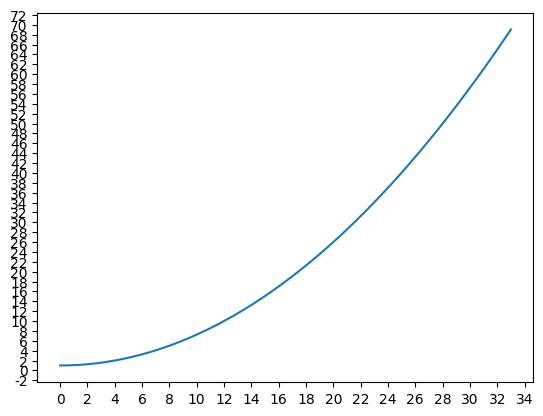

This figure's Python source: (Note: this script raises an exception after producing the figure.)
import numpy as np
import matplotlib.pyplot as plt
from matplotlib.ticker import MultipleLocator
plt.rcParams["font.family"] = "Times New Roman"

x = np.linspace(0, 33)
y = 0.0625*x**2 + 1  # choosing '3' as the slope

fig, ax = plt.subplots()
ax.plot(x, y)

ax.xaxis.set_major_locator(MultipleLocator(2))
ax.yaxis.set_major_locator(MultipleLocator(2))

plt.grid(b=True, which='major', color='k', linestyle='-', lw=0.2)
plt.grid(b=True, which='minor', color='k', linestyle='--', lw=0.2)

# plotting the line
plt.plot(x, y, color='r')

# setting the x1, x2
x1, y1 = 12, 0.0625*12**2+1
x2, y2 = 32, 0.0625*32**2+1

# plotting the line parallel to x-axis
plt.plot(np.linspace(x1, x2, 100), y1*np.ones(100))
# plotting the line parallel to y-axis
plt.plot(x2*np.ones(100), np.linspace(y1, y2, 100))

# highlighting the points of intersection
plt.scatter([x1, x2], [y1, y2])


plt.legend()
plt.xlabel('X')
plt.ylabel('Y')
plt.axis('equal')
plt.title('Slope of a bendy curve.')
plt.show()
